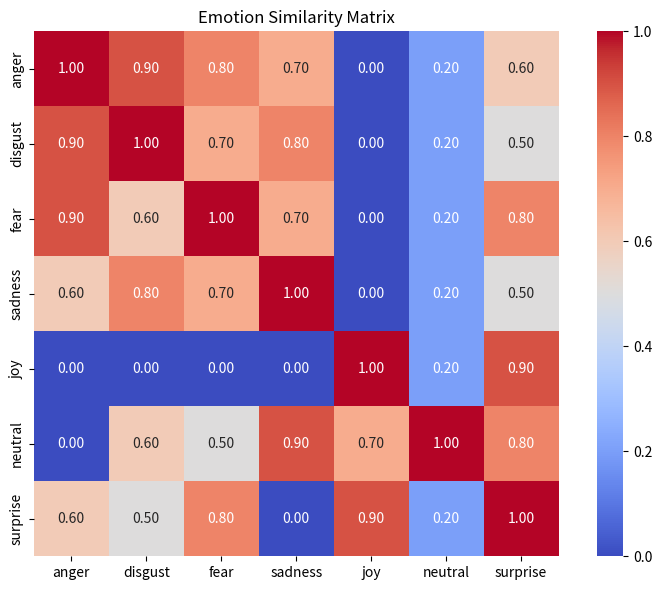

Python code for this plot:
import matplotlib.pyplot as plt
import seaborn as sns
import pandas as pd

similarity = {
    'anger':     {'anger': 1.0, 'disgust': 0.9, 'fear': 0.8, 'sadness': 0.7, 'joy': 0.0, 'neutral': 0.2, 'surprise': 0.6},
    'disgust':   {'anger': 0.9, 'disgust': 1.0, 'fear': 0.7, 'sadness': 0.8, 'joy': 0.0, 'neutral': 0.2, 'surprise': 0.5},
    'fear':      {'anger': 0.9, 'disgust': 0.6, 'fear': 1.0, 'sadness': 0.7, 'joy': 0.0, 'neutral': 0.2, 'surprise': 0.8},
    'sadness':   {'anger': 0.6, 'disgust': 0.8, 'fear': 0.7, 'sadness': 1.0, 'joy': 0.0, 'neutral': 0.2, 'surprise': 0.5},
    'joy':       {'anger': 0.0, 'disgust': 0.0, 'fear': 0.0, 'sadness': 0.0, 'joy': 1.0, 'neutral': 0.2, 'surprise': 0.9},
    'neutral':   {'anger': 0.0, 'disgust': 0.6, 'fear': 0.5, 'sadness': 0.9, 'joy': 0.7, 'neutral': 1.0, 'surprise': 0.8},
    'surprise':  {'anger': 0.6, 'disgust': 0.5, 'fear': 0.8, 'sadness': 0.0, 'joy': 0.9, 'neutral': 0.2, 'surprise': 1.0},
}

df = pd.DataFrame(similarity).T

print(df)

plt.figure(figsize=(8, 6))
sns.heatmap(df, annot=True, cmap='coolwarm', vmin=0, vmax=1, square=True, fmt=".2f")
plt.title("Emotion Similarity Matrix")
plt.tight_layout()
plt.show()